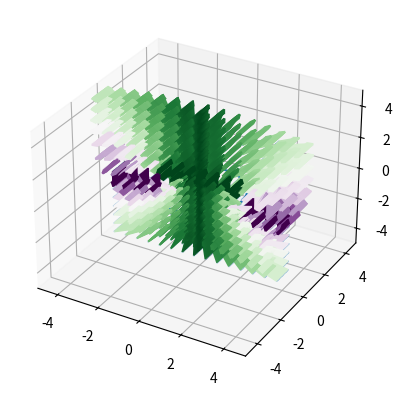

Write the Python code that produced this figure.
import numpy as np
from matplotlib import pyplot as plt
import time
start = time.process_time()  # Para calcular tiempo de ejecución


# Parametrización

# Circunferencia del anillo
anguloInicial = 0  # Radianes
anguloFinal = 2 * np.pi
pasos = 50  # Cantidad partículas del anillo
radio = 2

# Vector [Θ1, Θ2, ...] Cambio del ángulo
theta, deltaTheta = np.linspace(anguloInicial, anguloFinal, pasos, retstep=True)

xCirculo = radio * np.cos(theta)
yCirculo = radio * np.sin(theta)
# Fin de parametrización


# Red de puntos a evaluar el campo magnetico

cantidadPuntos = 15     # Por lado XYZ
distancia = 2      # Por defecto: radio
offset = 2  # Desplazamiento fuera del radio de puntos

# Vectores de coordenandas de puntos
rX = np.linspace(-distancia - offset, distancia + offset, cantidadPuntos)   # Coordenadas X
rY = np.linspace(-0.5, 0.5, cantidadPuntos)               # Coordenadas Y
rZ = np.linspace(-distancia - offset, distancia + offset, cantidadPuntos)   # Coordenadas Z
# Fin red de puntos

# Cálculo de campo magnético para puntos en la red

# Ecuación de campo magnético
"""
(...) Parentesis ---> nombre de las variables
↓↑    Flechas    ---> lugar en donde se nombra la variable

Campo magnético:

B = g * SUMATORIA[k * c]

g  = mu_O * RX * I / 4 * pi  # Constante fuera de la Sumatoria/~Integral~

en donde 
        (mu_0);   permeabilidad del vacío (↓)
        RX;        (radio ↑)
        I;        corriente eléctrica (corriente ↓)


Sumatoria/~Integral~ de k * c
    de cada patícula en el anillo (pasos ↑)
    sobre cada posición en la red (rX, rY, rZ ↑) para cierta (cantidadPuntos ↑)^3*dimensiones*:
        
        k =                     ∆Θ
            ---------------------------------------------
            [(-Rcos(Θn))^2 + (y - Rsin(Θn))^2 + z^2]^3/2 
            
            
        c = [+-sin(Θn) î  +-cos(Θn) ĵ] x [-Rcos(Θn) î  +[y - Rsin(Θn)] ĵ  +z k̂]  # Producto Cruz

en donde 
        ∆Θ;     cambio del ángulo (deltaTheta ↑)
        RX;      (radio ↑)
        Θn;     vector [Θ1, Θ2, ...] Cambio del ángulo (theta ↑)
        y,z;    posiciones en dónde evaluar campo magnético (rX, rY, rZ ↑)



RESUMEN:

Calcular: B = g * SUMATORIA[k * c]        
        
"""

# B = B = g * SUMATORIA[k * c]

# Constantes
mu_0 = 4 * np.pi * 10 ** -7                     # Tesla * metros / Ampers
corriente = -10                                   # Ampers

g = (mu_0 * radio * corriente) / (4 * np.pi)    # Tesla * metros
# g ✓


# Meshgrid de coorednadas X, Y, Z y Theta para operaciones vectoriales
RX, RY, RZ, T = np.meshgrid(rX, rY, rZ, theta, indexing='ij')

# Warning con ello eliminado de la consola debido a --> Posible división por 0
with np.errstate(divide='ignore', invalid='ignore'):
    dividend = ((RX - radio * np.cos(T)) ** 2 + (RY - radio * np.sin(T)) ** 2 + RZ ** 2) ** (3 / 2)
    k = np.where(dividend != 0, deltaTheta / dividend, 0)
# Código de antes por si acaso
# k = deltaTheta / (((RX - radio * np.cos(T)) ** 2 + (RY - radio * np.sin(T)) ** 2 + RZ ** 2) ** (3 / 2))
# k ✓


# c = [c1] x [c2] Producto cruz de dos matrices
c1 = np.array([np.sin(T), -np.cos(T)])
c2 = np.array([RX - radio * np.cos(T), RY - radio * np.sin(T), RZ])

c = np.cross(c1.transpose(), c2.transpose())
# c ✓


# Cambio de orden de dimensiones de matrices
"""
Permutacion para arreglar anguloInicial matriz de c

Actualmente funcionando:
index = 56 ---> (2, 1, 3, 0, 4)
print(combinacionDimensiones[indez])

Encontrado mediante:

import itertools
combinacionDimensiones = list(itertools.permutations([0, 1, 2, 3, 4]))
nosquedamos = 57
for z in range(nosquedamos, len(combinacionDimensiones)):
    cr = c.transpose(combinacionDimensiones[z])
    cz = cr.reshape((cantidadPuntos**4, 3))
"""

# Arreglo de dimensiones y forma de matrices de c y k
"""
Para poder calcular c * k
y
SUMATORIA[c * k]
hay que modificar la forma de las matrices en donde se almacena
el resultado de c y de k debdio anguloInicial la forma en que se obtuviron sus valores, esto es
anguloInicial través de operaciones vectoriales con el
meshgrid RX, RY, RZ, T = np.meshgrid(rX, rY, rZ, theta, indexing='ij') 
"""
configNorm = cantidadPuntos ** 3 * pasos        # Toda la cantidad de valores calculados


c = c.transpose((2, 3, 1, 0, 4))            # Cambio de orden de dimenensiones // 2,1,3,0,4
c = c.reshape((configNorm, 3))     # Reconfigruación eliminando dimensiones extra



k = k.transpose((1, 0, 2, 3)) # 1, 0, 2, 3
k = k.reshape((configNorm, 1))


# Cálculo c * k
multiplicacion = np.multiply(k, c)


# Arreglo de Matriz multiplicacion para poder hacer SUMATORIA[c * k]
multiplicacion = multiplicacion.reshape((configNorm//pasos, pasos, 3))

sumatoria = np.sum(multiplicacion, axis=1)
"""
 Matriz final de sumatoria de forma (cantidadPuntos^3*dimensiones*, 3)
 cada renglon es un punto de la red/reja/malla
 cada columna es una coordenada xCirculo/y/z o i/j/k
"""


# Matriz Campo Magnético
B = sumatoria * g


# Gráficación

# Circunferencia
fig = plt.figure()
ax = fig.add_subplot(111, projection='3d')
ax.plot(xCirculo, yCirculo, zs=0, zdir='z', label='Circunferencia campo magnetico')


# Red de puntos a evaluar el campo magnetico
xx, yy, zz = np.meshgrid(rX, rY, rZ)
ax.scatter(xx, yy, zz, marker='.', s=0.2)


# Calcular el color de los vectores según su cambio de dirección. CRÉDITOS: GPT DaVinci
color = np.arctan2(B[:, 2], np.sqrt(B[:, 0] ** 2 + B[:, 1] ** 2))
cmap = plt.colormaps['PRGn']  # Elegir mapa de colores
norm = plt.Normalize(color.min(), color.max())  # Normalizar valores de colores
colors = cmap(norm(color))  # Convertir valores de colores en RGBA


# Vectores Campo magnético

ax.quiver(xx.ravel(), yy.ravel(), zz.ravel(), B[:, 0], B[:, 1], B[:, 2], color=colors, length=1, normalize=True)


# Ajustes misceláneos de visaulización

# Limítes de ejes
ax.set_xlim([-5, 5])
ax.set_ylim([-5, 5])
ax.set_zlim([-5, 5])


""" 
Por si se ofrece, ratio de ejes
# print(np.ptp(xx))
# print(np.ptp(yy))
# print(np.ptp(zz))
# ax.set_box_aspect((np.ptp(xx), 26.0, np.ptp(zz)))
"""


end = time.process_time()
print(end - start)


# Mostrar la gráfica
plt.show()
